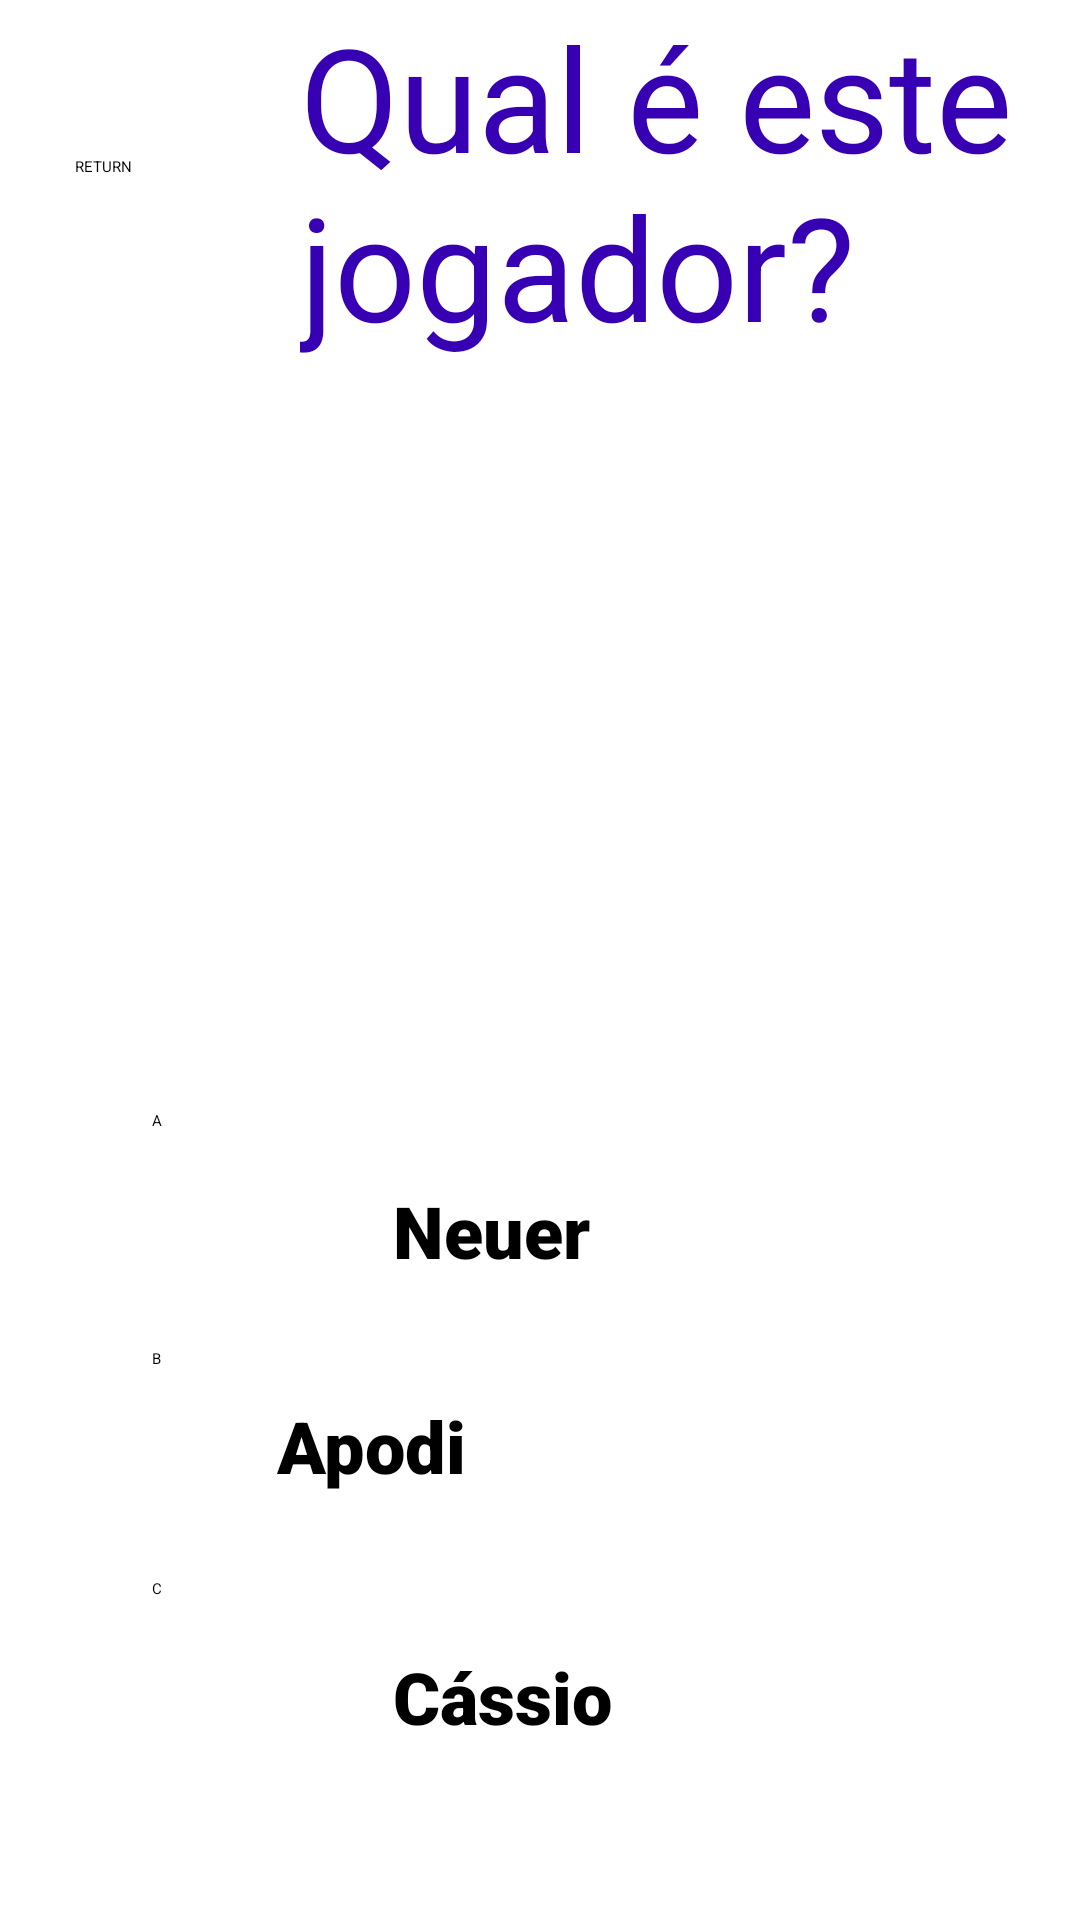

Android layout source for this screen:
<!-- AndroidManifest.xml: application theme Theme.ShadowPlayer -->
<!-- res/layout/activity_main8.xml -->
<?xml version="1.0" encoding="utf-8"?>
<androidx.constraintlayout.widget.ConstraintLayout xmlns:android="http://schemas.android.com/apk/res/android"
    xmlns:app="http://schemas.android.com/apk/res-auto"
    xmlns:tools="http://schemas.android.com/tools"
    android:layout_width="match_parent"
    android:layout_height="match_parent"
    tools:context=".MainActivity3">

    <TextView
        android:id="@+id/txtPergunta1"
        android:layout_width="260dp"
        android:layout_height="134dp"
        android:text="@string/qual_este_jogador"
        android:textAppearance="@style/TextAppearance.AppCompat.Body1"
        android:textColor="@color/design_default_color_primary_dark"
        android:textSize="48sp"
        app:layout_constraintEnd_toEndOf="parent"
        app:layout_constraintHorizontal_bias="1.0"
        app:layout_constraintStart_toStartOf="parent"
        app:layout_constraintTop_toTopOf="parent" />

    <Button
        android:id="@+id/btnLevel10"
        android:layout_width="wrap_content"
        android:layout_height="74dp"
        android:layout_marginBottom="76dp"
        android:onClick="legal"
        android:text="@string/Level1A"
        app:layout_constraintBottom_toBottomOf="parent"
        app:layout_constraintEnd_toEndOf="parent"
        app:layout_constraintHorizontal_bias="0.142"
        app:layout_constraintStart_toStartOf="parent"
        app:layout_constraintTop_toTopOf="parent"
        app:layout_constraintVertical_bias="0.755" />

    <Button
        android:id="@+id/btnLevel"
        android:layout_width="wrap_content"
        android:layout_height="74dp"
        android:layout_marginBottom="40dp"
        android:onClick="next"
        android:text="@string/Level1C"
        app:layout_constraintBottom_toBottomOf="parent"
        app:layout_constraintEnd_toEndOf="parent"
        app:layout_constraintHorizontal_bias="0.142"
        app:layout_constraintStart_toStartOf="parent"
        app:layout_constraintTop_toBottomOf="@+id/btnLevel11"
        app:layout_constraintVertical_bias="1.0" />

    <Button
        android:id="@+id/btnLevel11"
        android:layout_width="wrap_content"
        android:layout_height="74dp"
        android:onClick="legal"
        android:text="@string/Level1B"
        app:layout_constraintBottom_toBottomOf="parent"
        app:layout_constraintEnd_toEndOf="parent"
        app:layout_constraintHorizontal_bias="0.142"
        app:layout_constraintStart_toStartOf="parent"
        app:layout_constraintTop_toTopOf="parent"
        app:layout_constraintVertical_bias="0.794" />

    <Button
        android:id="@+id/btnReturn2"
        android:layout_width="111dp"
        android:layout_height="61dp"
        android:layout_marginTop="52dp"
        android:onClick="back"
        android:text="@string/btnReturn"
        app:layout_constraintBottom_toTopOf="@+id/btnLevel"
        app:layout_constraintEnd_toEndOf="parent"
        app:layout_constraintHorizontal_bias="0.1"
        app:layout_constraintStart_toStartOf="parent"
        app:layout_constraintTop_toTopOf="parent"
        app:layout_constraintVertical_bias="0.0" />

    <TextView
        android:id="@+id/txtAlternativaF1A"
        android:layout_width="162dp"
        android:layout_height="57dp"
        android:fontFamily="sans-serif-black"
        android:text="Neuer"
        android:textSize="24sp"
        android:visibility="visible"
        app:layout_constraintBottom_toBottomOf="parent"
        app:layout_constraintEnd_toEndOf="parent"
        app:layout_constraintHorizontal_bias="0.662"
        app:layout_constraintStart_toStartOf="parent"
        app:layout_constraintTop_toTopOf="parent"
        app:layout_constraintVertical_bias="0.676"
        tools:text="Neuer"
        tools:visibility="visible" />

    <TextView
        android:id="@+id/txtAlternativaF1B"
        android:layout_width="162dp"
        android:layout_height="57dp"
        android:fontFamily="sans-serif-black"
        android:text="Apodi"
        android:textSize="24sp"
        android:visibility="visible"
        app:layout_constraintBottom_toBottomOf="parent"
        app:layout_constraintEnd_toEndOf="parent"
        app:layout_constraintHorizontal_bias="0.269"
        app:layout_constraintStart_toEndOf="@+id/btnLevel11"
        app:layout_constraintTop_toTopOf="parent"
        app:layout_constraintVertical_bias="0.799"
        tools:text="Apodi"
        tools:visibility="visible" />

    <TextView
        android:id="@+id/txtAlternativaF1C"
        android:layout_width="162dp"
        android:layout_height="57dp"
        android:fontFamily="sans-serif-black"
        android:text="Cássio"
        android:textSize="24sp"
        android:visibility="visible"
        app:layout_constraintBottom_toBottomOf="parent"
        app:layout_constraintEnd_toEndOf="parent"
        app:layout_constraintHorizontal_bias="0.662"
        app:layout_constraintStart_toStartOf="parent"
        app:layout_constraintTop_toTopOf="parent"
        app:layout_constraintVertical_bias="0.942"
        tools:text="Cássio"
        tools:visibility="visible" />

    <ImageView
        android:id="@+id/imageView7"
        android:layout_width="328dp"
        android:layout_height="239dp"
        app:layout_constraintBottom_toTopOf="@+id/txtAlternativaF1A"
        app:layout_constraintEnd_toEndOf="parent"
        app:layout_constraintHorizontal_bias="0.493"
        app:layout_constraintStart_toStartOf="parent"
        app:layout_constraintTop_toTopOf="parent"
        app:layout_constraintVertical_bias="0.686"
        app:srcCompat="@drawable/caciu_mundial_2012" />

</androidx.constraintlayout.widget.ConstraintLayout>
<!-- resources referenced by this layout -->
<resources>
  <!-- drawable caciu_mundial_2012: png bitmap (drawable, 60067 bytes) -->
  <string name="Level1A">A</string>
  <string name="Level1B">B</string>
  <string name="Level1C">C</string>
  <string name="btnReturn">RETURN</string>
  <string name="qual_este_jogador">Qual é este jogador?</string>
</resources>
